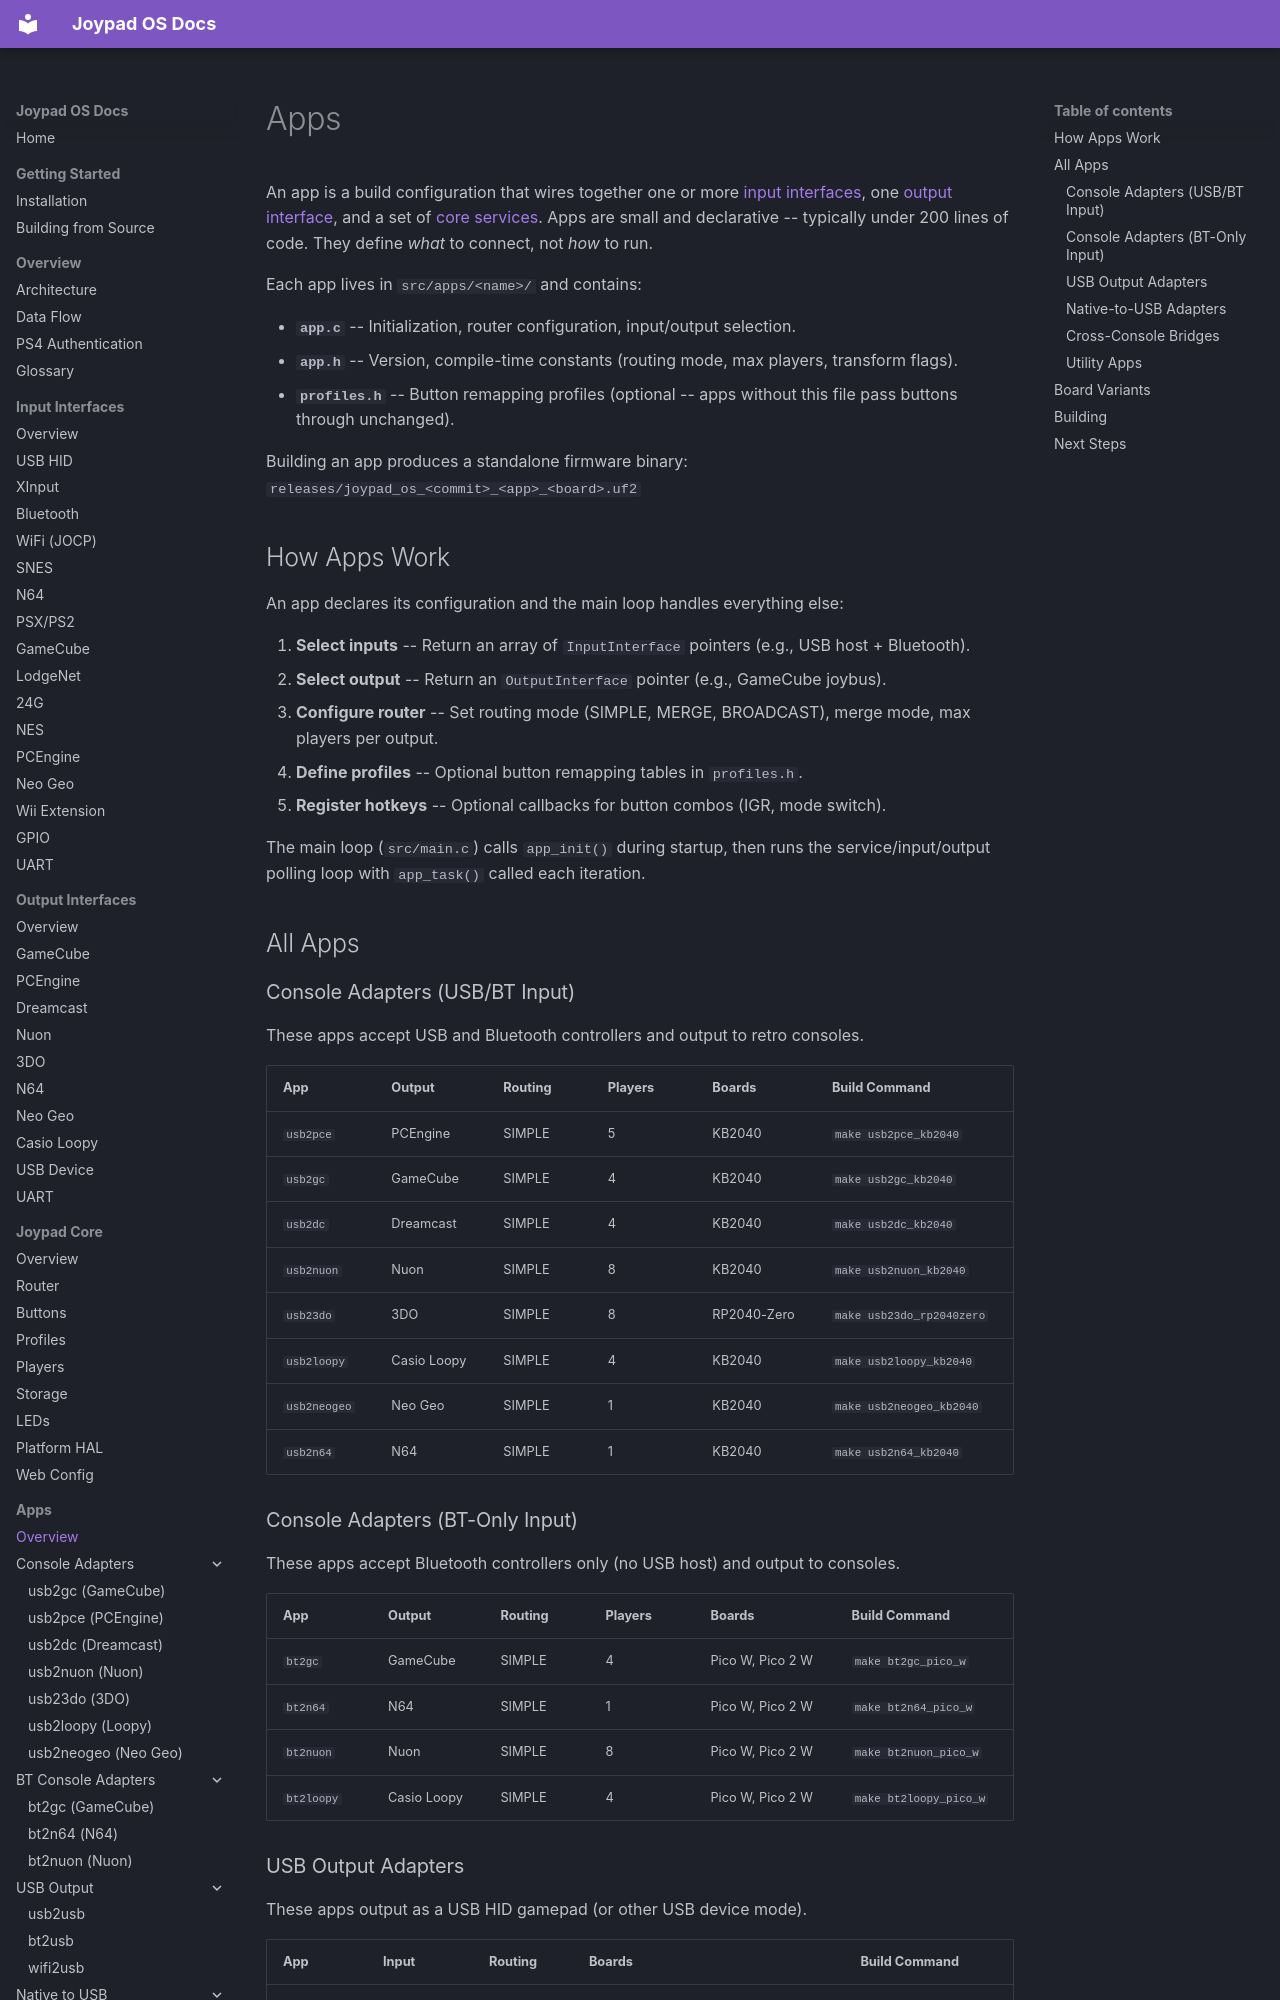

repository: joypad-ai/joypad-os · page: apps/index.html · generator: mkdocs

# Apps

An app is a build configuration that wires together one or more [input interfaces](../input/index.md), one [output interface](../output/index.md), and a set of [core services](../core/index.md). Apps are small and declarative -- typically under 200 lines of code. They define *what* to connect, not *how* to run.

Each app lives in `src/apps/<name>/` and contains:

- **`app.c`** -- Initialization, router configuration, input/output selection.
- **`app.h`** -- Version, compile-time constants (routing mode, max players, transform flags).
- **`profiles.h`** -- Button remapping profiles (optional -- apps without this file pass buttons through unchanged).

Building an app produces a standalone firmware binary: `releases/joypad_os_<commit>_<app>_<board>.uf2`

## How Apps Work

An app declares its configuration and the main loop handles everything else:

1. **Select inputs** -- Return an array of `InputInterface` pointers (e.g., USB host + Bluetooth).
2. **Select output** -- Return an `OutputInterface` pointer (e.g., GameCube joybus).
3. **Configure router** -- Set routing mode (SIMPLE, MERGE, BROADCAST), merge mode, max players per output.
4. **Define profiles** -- Optional button remapping tables in `profiles.h`.
5. **Register hotkeys** -- Optional callbacks for button combos (IGR, mode switch).

The main loop (`src/main.c`) calls `app_init()` during startup, then runs the service/input/output polling loop with `app_task()` called each iteration.

## All Apps

### Console Adapters (USB/BT Input)

These apps accept USB and Bluetooth controllers and output to retro consoles.

| App | Output | Routing | Players | Boards | Build Command |
|-----|--------|---------|---------|--------|---------------|
| `usb2pce` | PCEngine | SIMPLE | 5 | KB2040 | `make usb2pce_kb2040` |
| `usb2gc` | GameCube | SIMPLE | 4 | KB2040 | `make usb2gc_kb2040` |
| `usb2dc` | Dreamcast | SIMPLE | 4 | KB2040 | `make usb2dc_kb2040` |
| `usb2nuon` | Nuon | SIMPLE | 8 | KB2040 | `make usb2nuon_kb2040` |
| `usb23do` | 3DO | SIMPLE | 8 | RP2040-Zero | `make usb23do_rp2040zero` |
| `usb2loopy` | Casio Loopy | SIMPLE | 4 | KB2040 | `make usb2loopy_kb2040` |
| `usb2neogeo` | Neo Geo | SIMPLE | 1 | KB2040 | `make usb2neogeo_kb2040` |
| `usb2n64` | N64 | SIMPLE | 1 | KB2040 | `make usb2n64_kb2040` |
